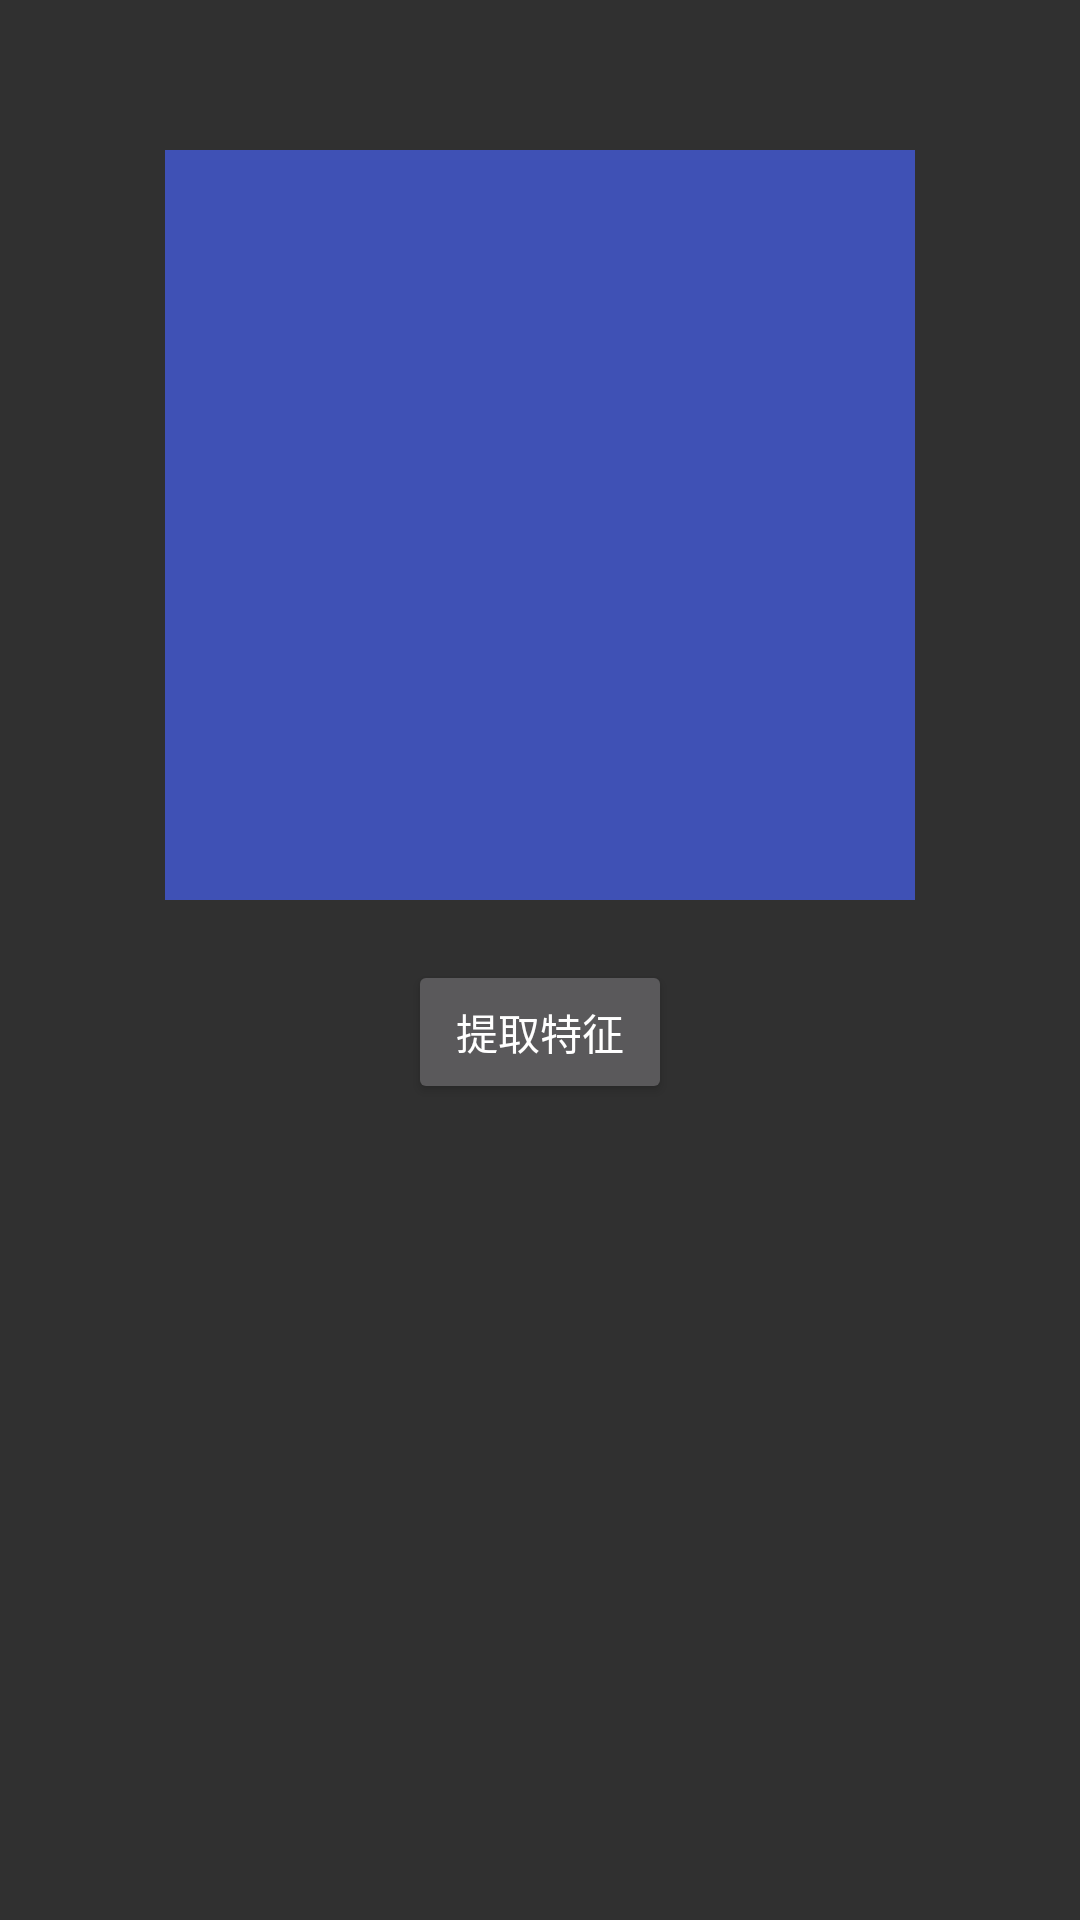

The Android layout XML behind this screen, and the referenced resources:
<!-- AndroidManifest.xml: application theme Theme.AppCompat.NoActionBar -->
<!-- res/layout/activity_process_pic.xml -->
<?xml version="1.0" encoding="utf-8"?>
<LinearLayout xmlns:android="http://schemas.android.com/apk/res/android"
    xmlns:tools="http://schemas.android.com/tools"
    android:orientation="vertical"
    android:id="@+id/activity_process_pic"
    android:layout_width="match_parent"
    android:layout_height="match_parent">

    <ImageView
        android:layout_marginTop="50dp"
        android:id="@+id/iv_imageLoader"
        android:layout_gravity="center_horizontal"
        android:background="@color/colorPrimary"
        android:layout_width="250dp"
        android:layout_height="250dp" />
    <Button
        android:id="@+id/btn_extractFeature"
        android:layout_marginTop="20dp"
        android:layout_gravity="center"
        android:text="提取特征"
        android:layout_width="wrap_content"
        android:layout_height="wrap_content" />
</LinearLayout>
<!-- resources referenced by this layout -->
<resources>
  <color name="colorPrimary">#3F51B5</color>
</resources>
